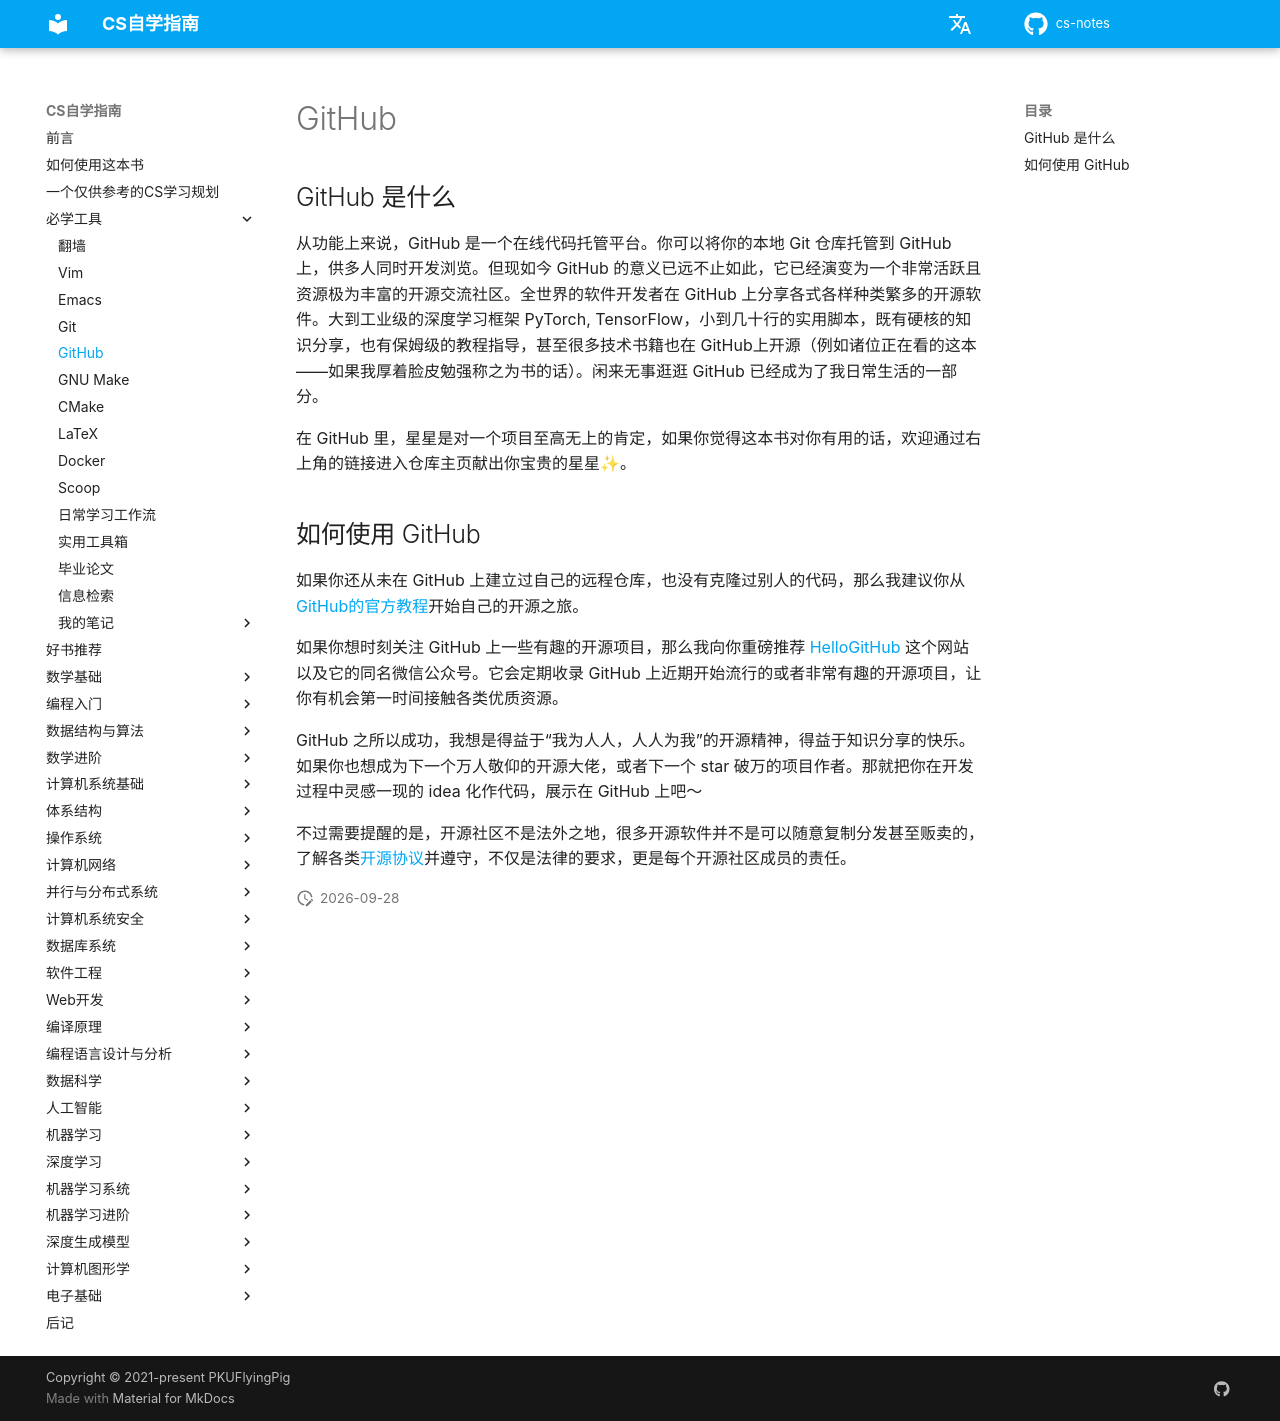

repository: mop74720-commits/cs-notes · page: 必学工具/GitHub/index.html · generator: mkdocs

# GitHub

## GitHub 是什么

从功能上来说，GitHub 是一个在线代码托管平台。你可以将你的本地 Git 仓库托管到 GitHub 上，供多人同时开发浏览。但现如今 GitHub 的意义已远不止如此，它已经演变为一个非常活跃且资源极为丰富的开源交流社区。全世界的软件开发者在 GitHub 上分享各式各样种类繁多的开源软件。大到工业级的深度学习框架 PyTorch, TensorFlow，小到几十行的实用脚本，既有硬核的知识分享，也有保姆级的教程指导，甚至很多技术书籍也在 GitHub上开源（例如诸位正在看的这本——如果我厚着脸皮勉强称之为书的话）。闲来无事逛逛 GitHub 已经成为了我日常生活的一部分。

在 GitHub 里，星星是对一个项目至高无上的肯定，如果你觉得这本书对你有用的话，欢迎通过右上角的链接进入仓库主页献出你宝贵的星星✨。

## 如何使用 GitHub

如果你还从未在 GitHub 上建立过自己的远程仓库，也没有克隆过别人的代码，那么我建议你从 [GitHub的官方教程](https://docs.github.com/cn/get-started)开始自己的开源之旅。

如果你想时刻关注 GitHub 上一些有趣的开源项目，那么我向你重磅推荐 [HelloGitHub](https://hellogithub.com/) 这个网站以及它的同名微信公众号。它会定期收录 GitHub 上近期开始流行的或者非常有趣的开源项目，让你有机会第一时间接触各类优质资源。

GitHub 之所以成功，我想是得益于“我为人人，人人为我”的开源精神，得益于知识分享的快乐。如果你也想成为下一个万人敬仰的开源大佬，或者下一个 star 破万的项目作者。那就把你在开发过程中灵感一现的 idea 化作代码，展示在 GitHub 上吧～

不过需要提醒的是，开源社区不是法外之地，很多开源软件并不是可以随意复制分发甚至贩卖的，了解各类[开源协议](https://www.runoob.com/w3cnote/open-source-license.html)并遵守，不仅是法律的要求，更是每个开源社区成员的责任。
